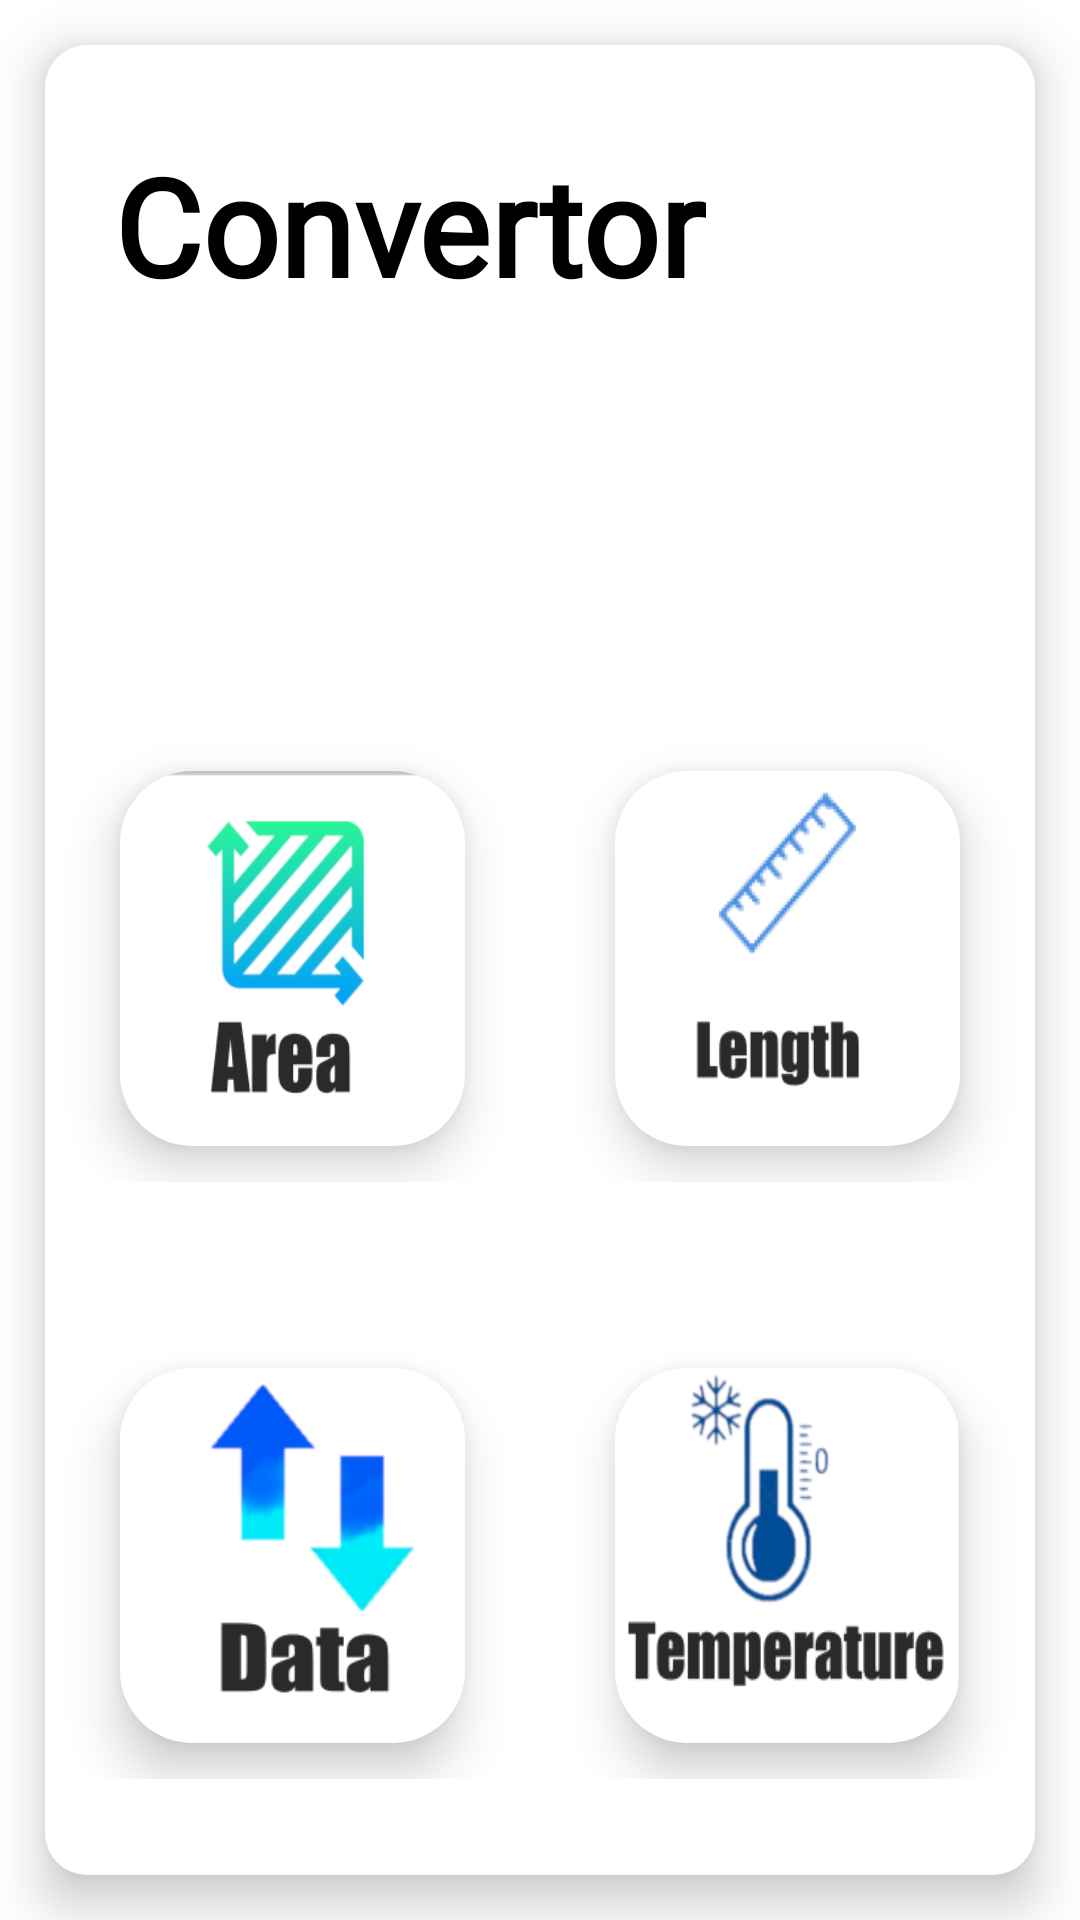

Android layout source for this screen:
<!-- AndroidManifest.xml: application theme Theme.UnitConvertor -->
<!-- res/layout/activity_main.xml -->
<?xml version="1.0" encoding="utf-8"?>
<LinearLayout
    xmlns:android="http://schemas.android.com/apk/res/android"
    xmlns:app="http://schemas.android.com/apk/res-auto"
    xmlns:tools="http://schemas.android.com/tools"
    android:layout_width="match_parent"
    android:layout_height="match_parent"
    android:orientation="vertical"
    tools:context=".MainActivity"
    android:background="@color/white">
<LinearLayout
    android:layout_width="match_parent"
    android:layout_height="match_parent"
    android:background="@drawable/layout_rounded_corners"
    android:orientation="vertical"
    android:layout_margin="15dp"
    android:elevation="10dp">

    <TextView
        android:layout_width="wrap_content"
        android:layout_height="60dp"
        android:layout_marginLeft="15dp"
        android:layout_marginTop="30dp"
        android:paddingBottom="7dp"
        android:paddingLeft="8dp"
        android:paddingRight="8dp"
        android:fontFamily="@font/andada"
        android:text="Convertor"
        android:textColor="#000000"
        android:textSize="45dp"
        android:textStyle="bold"
        android:background="@drawable/boxes_rounded"
        android:elevation="8dp"/>

    <LinearLayout
        android:layout_width="match_parent"
        android:layout_height="wrap_content"
        android:layout_marginTop="140dp"
        android:orientation="horizontal"
        android:background="@color/white">

        <com.google.android.material.imageview.ShapeableImageView
            android:id="@+id/btn1"
            android:layout_width="120dp"
            android:layout_height="125dp"
            android:elevation="10dp"
            android:onClick="tobtn"
            android:scaleType="fitXY"
            android:src="@drawable/area"
            android:layout_marginBottom="12dp"
            android:layout_marginTop="12dp"
            android:layout_marginLeft="25dp"
            android:layout_marginRight="50dp"
            android:layout_weight="0.2"
            app:shapeAppearanceOverlay="@style/rounded_corners" />

        <com.google.android.material.imageview.ShapeableImageView
            android:id="@+id/btn2"
            android:layout_width="120dp"
            android:layout_height="125dp"
            android:layout_marginRight="25dp"
            android:layout_marginTop="12dp"
            android:layout_marginBottom="12dp"
            android:elevation="10dp"
            android:onClick="tobtn"
            android:scaleType="fitXY"
            android:layout_weight="0.2"
            android:src="@drawable/length"
            app:shapeAppearanceOverlay="@style/rounded_corners" />
    </LinearLayout>

    <LinearLayout
        android:layout_width="match_parent"
        android:layout_height="wrap_content"
        android:layout_marginTop="50dp"
        android:orientation="horizontal"
        android:background="@color/white">

        <com.google.android.material.imageview.ShapeableImageView
            android:id="@+id/btn3"
            android:layout_width="120dp"
            android:layout_height="125dp"
            android:elevation="10dp"
            android:onClick="tobtn"
            android:layout_marginBottom="12dp"
            android:layout_marginTop="12dp"
            android:scaleType="fitXY"
            android:layout_weight="0.2"
            android:layout_marginLeft="25dp"
            android:layout_marginRight="50dp"
            android:src="@drawable/data"
            app:shapeAppearanceOverlay="@style/rounded_corners" />

        <com.google.android.material.imageview.ShapeableImageView
            android:id="@+id/btn4"
            android:layout_width="120dp"
            android:layout_height="125dp"
            android:elevation="10dp"
            android:onClick="tobtn"
            android:layout_weight="0.2"
            android:layout_marginBottom="12dp"
            android:layout_marginTop="12dp"
            android:scaleType="fitXY"
            android:layout_marginRight="25dp"
            android:src="@drawable/temperature"
            app:shapeAppearanceOverlay="@style/rounded_corners" />
    </LinearLayout>
</LinearLayout>
</LinearLayout>
<!-- resources referenced by this layout -->
<resources>
  <!-- drawable area: png bitmap (drawable, 14532 bytes) -->
  <!-- drawable data: png bitmap (drawable, 10194 bytes) -->
  <!-- drawable layout_rounded_corners (drawable) -->
  <?xml version="1.0" encoding="UTF-8"?>
  <shape xmlns:android="http://schemas.android.com/apk/res/android">
      <solid android:color="#ffffff"/>
      <corners android:radius="14dp"/>
  </shape>
  <!-- drawable length: png bitmap (drawable, 11364 bytes) -->
  <!-- drawable temperature: png bitmap (drawable, 15387 bytes) -->
  <style name="rounded_corners">
          <item name="cornerSize">24dp</item>
          <item name="cornerFamily">rounded</item>
          <item name="color">#ffffff</item>
      </style>
  <style name="Theme.UnitConvertor" parent="Theme.MaterialComponents.DayNight.DarkActionBar">
          
          <item name="colorPrimary">@color/purple_500</item>
          <item name="colorPrimaryVariant">@color/purple_700</item>
          <item name="colorOnPrimary">@color/white</item>
          
          <item name="colorSecondary">@color/teal_200</item>
          <item name="colorSecondaryVariant">@color/teal_700</item>
          <item name="colorOnSecondary">@color/black</item>
          
  
          
      </style>
  <!-- not gathered from this repository: default colours our renderer supplied (Android Studio template values) -->
  <color name="purple_500">#FF6200EE</color>
  <color name="purple_700">#FF3700B3</color>
  <color name="teal_200">#FF03DAC5</color>
  <color name="teal_700">#FF018786</color>
  <color name="black">#FF000000</color>
  <color name="white">#FFFFFFFF</color>
</resources>
